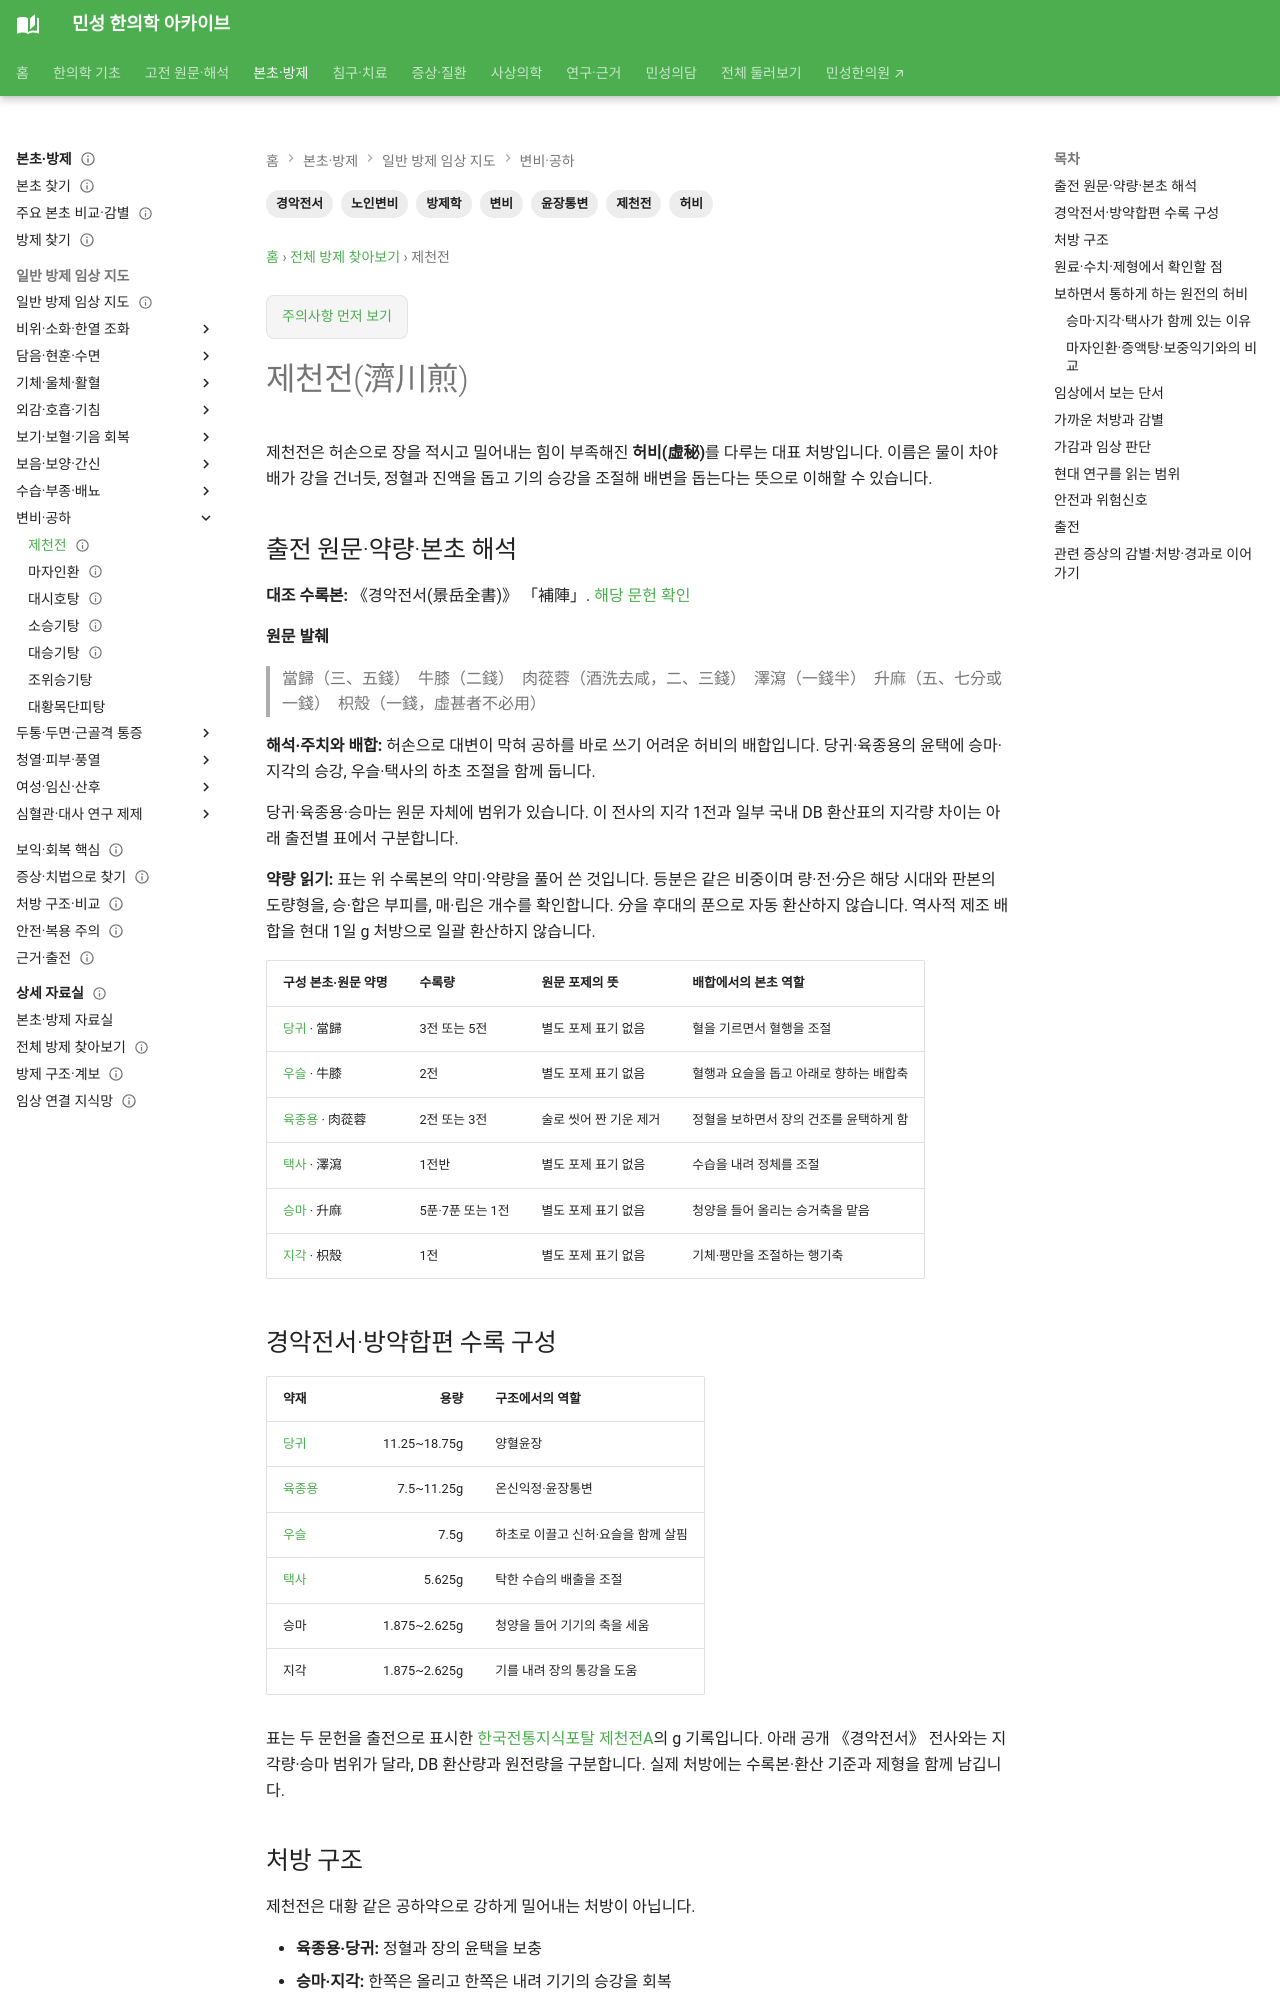

repository: joowon1111/minseong-korean-medicine-wiki · page: formulas/jichuan-jian/index.html · generator: mkdocs

---
title: 제천전(濟川煎)
description: 육종용·당귀를 중심으로 신허·정혈부족형 허비를 윤장통변하는 제천전의 구성과 마자인환 감별을 정리합니다.
tags: [방제학, 제천전, 경악전서, 변비, 허비, 윤장통변, 노인변비]
status: 검토완료
last_reviewed: 2026-09-17
---

# 제천전(濟川煎)

제천전은 허손으로 장을 적시고 밀어내는 힘이 부족해진 **허비(虛秘)**를 다루는 대표 처방입니다. 이름은 물이 차야 배가 강을 건너듯, 정혈과 진액을 돕고 기의 승강을 조절해 배변을 돕는다는 뜻으로 이해할 수 있습니다.

## 출전 원문·약량·본초 해석 {#source-dose-original}

**대조 수록본:** 《경악전서(景岳全書)》 「補陣」. [해당 문헌 확인](https://jicheng.tw/tcm/book/景岳全書/index.html)

**원문 발췌**

> 當歸（三、五錢）　牛膝（二錢）　肉蓯蓉（酒洗去咸，二、三錢）　澤瀉（一錢半）　升麻（五、七分或一錢）　枳殼（一錢，虛甚者不必用）

**해석·주치와 배합:** 허손으로 대변이 막혀 공하를 바로 쓰기 어려운 허비의 배합입니다. 당귀·육종용의 윤택에 승마·지각의 승강, 우슬·택사의 하초 조절을 함께 둡니다.

당귀·육종용·승마는 원문 자체에 범위가 있습니다. 이 전사의 지각 1전과 일부 국내 DB 환산표의 지각량 차이는 아래 출전별 표에서 구분합니다.

**약량 읽기:** 표는 위 수록본의 약미·약량을 풀어 쓴 것입니다. 등분은 같은 비중이며 량·전·分은 해당 시대와 판본의 도량형을, 승·합은 부피를, 매·립은 개수를 확인합니다. 分을 후대의 푼으로 자동 환산하지 않습니다. 역사적 제조 배합을 현대 1일 g 처방으로 일괄 환산하지 않습니다.

| 구성 본초·원문 약명 | 수록량 | 원문 포제의 뜻 | 배합에서의 본초 역할 |
|---|---|---|---|
| [당귀](../herbs/angelica.md) · 當歸 | 3전 또는 5전 | 별도 포제 표기 없음 | 혈을 기르면서 혈행을 조절 |
| [우슬](../herbs/achyranthes.md) · 牛膝 | 2전 | 별도 포제 표기 없음 | 혈행과 요슬을 돕고 아래로 향하는 배합축 |
| [육종용](../herbs/cistanche.md) · 肉蓯蓉 | 2전 또는 3전 | 술로 씻어 짠 기운 제거 | 정혈을 보하면서 장의 건조를 윤택하게 함 |
| [택사](../herbs/alisma.md) · 澤瀉 | 1전반 | 별도 포제 표기 없음 | 수습을 내려 정체를 조절 |
| [승마](../herbs/cimicifuga.md) · 升麻 | 5푼·7푼 또는 1전 | 별도 포제 표기 없음 | 청양을 들어 올리는 승거축을 맡음 |
| [지각](../herbs/citrus-aurantium-immature.md) · 枳殼 | 1전 | 별도 포제 표기 없음 | 기체·팽만을 조절하는 행기축 |

## 경악전서·방약합편 수록 구성

| 약재 | 용량 | 구조에서의 역할 |
|---|---:|---|
| [당귀](../herbs/angelica.md) | 11.25~18.75g | 양혈윤장 |
| [육종용](../herbs/cistanche.md) | 7.5~11.25g | 온신익정·윤장통변 |
| [우슬](../herbs/achyranthes.md) | 7.5g | 하초로 이끌고 신허·요슬을 함께 살핌 |
| [택사](../herbs/alisma.md) | 5.625g | 탁한 수습의 배출을 조절 |
| 승마 | 1.875~2.625g | 청양을 들어 기기의 축을 세움 |
| 지각 | 1.875~2.625g | 기를 내려 장의 통강을 도움 |

표는 두 문헌을 출전으로 표시한 [한국전통지식포탈 제천전A](https://koreantk.com/ktkp2014/prescription/prescription-view.view?preCd=P0003978&tempLang=ko)의 g 기록입니다. 아래 공개 《경악전서》 전사와는 지각량·승마 범위가 달라, DB 환산량과 원전량을 구분합니다. 실제 처방에는 수록본·환산 기준과 제형을 함께 남깁니다.
